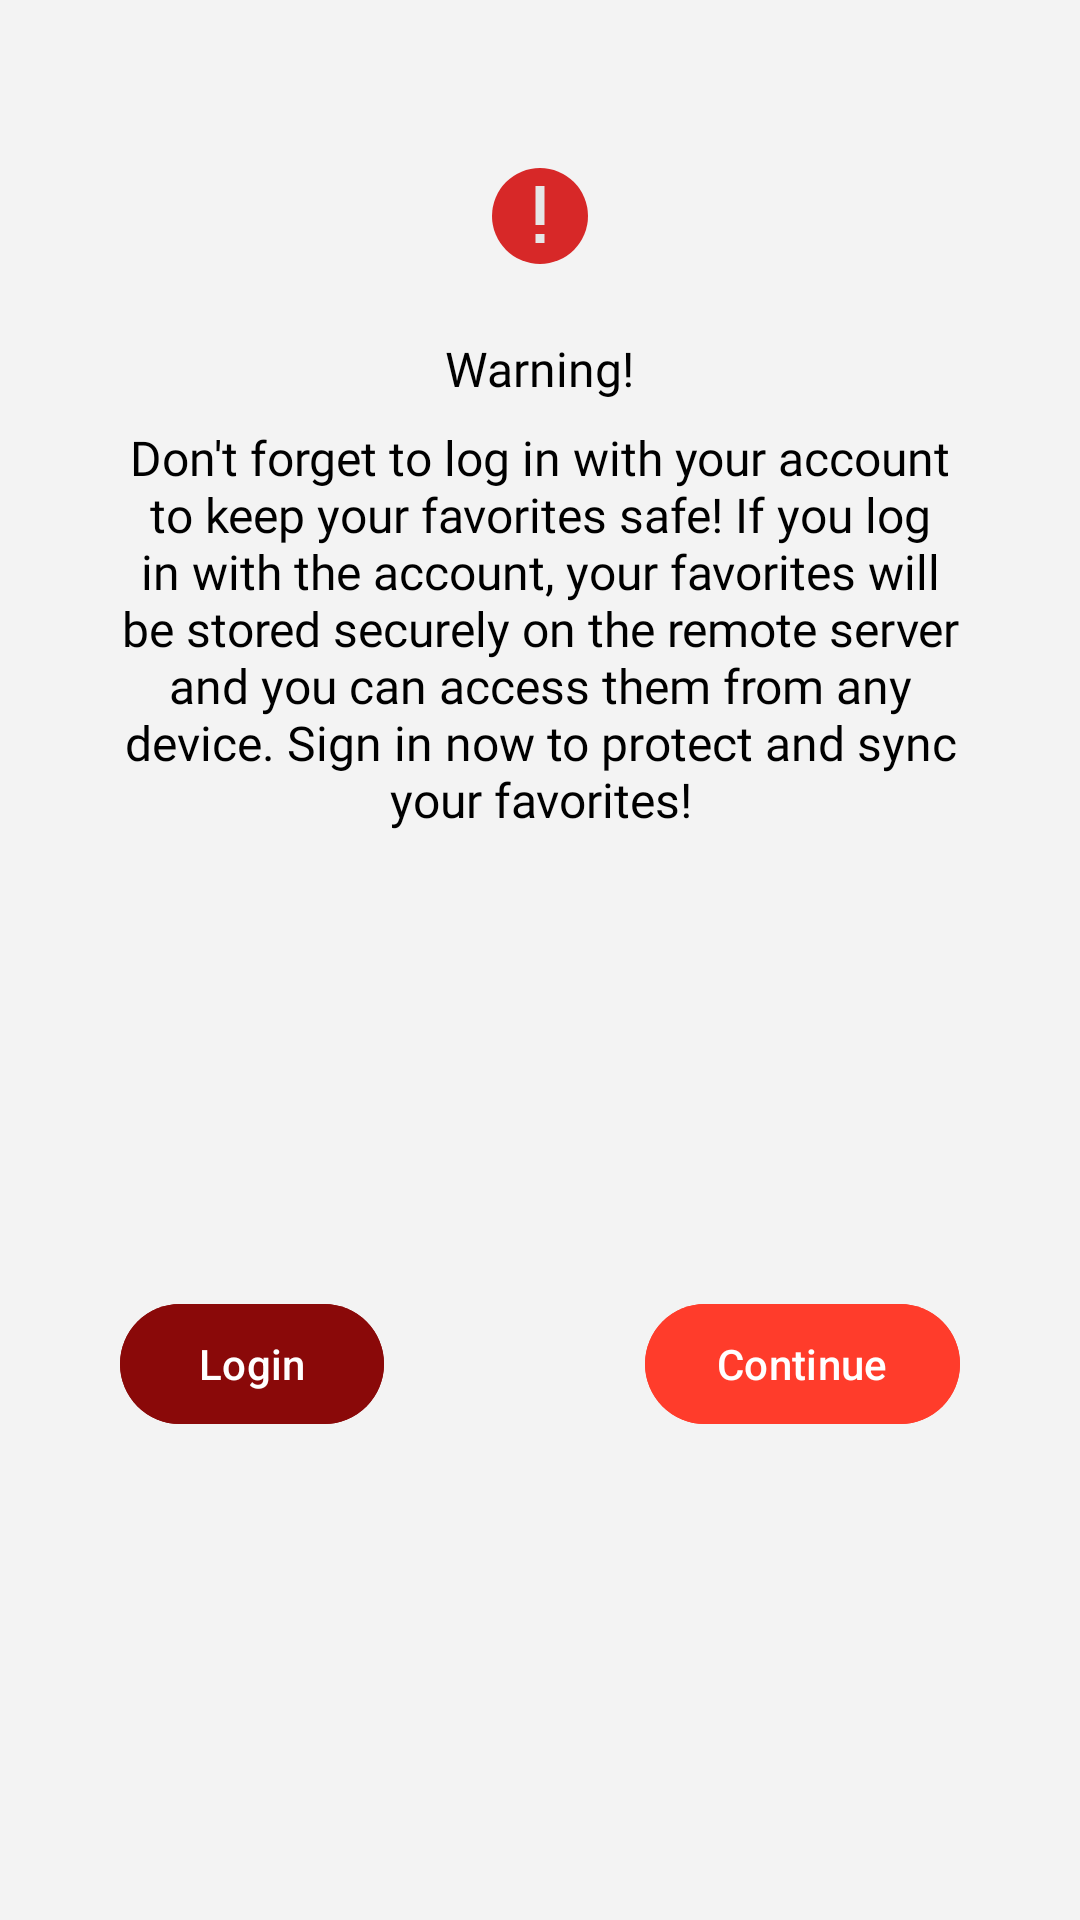

The Android layout XML behind this screen, and the referenced resources:
<!-- AndroidManifest.xml: application theme Theme.Wallies -->
<!-- res/layout/dialog_saved_place_warning.xml -->
<?xml version="1.0" encoding="utf-8"?>
<androidx.constraintlayout.widget.ConstraintLayout xmlns:android="http://schemas.android.com/apk/res/android"
    xmlns:app="http://schemas.android.com/apk/res-auto"
    style="@style/BottomSheetDialogStyle"
    android:layout_width="match_parent"
    android:layout_height="wrap_content"
    android:padding="@dimen/dp_8"
    app:behavior_peekHeight="@dimen/dp_16"
    app:layout_behavior="com.google.android.material.bottomsheet.BottomSheetBehavior">

    <androidx.appcompat.widget.AppCompatImageView
        android:id="@+id/image_view_error"
        android:layout_width="wrap_content"
        android:layout_height="wrap_content"
        android:layout_marginTop="@dimen/dp_48"
        android:minWidth="@dimen/dp_32"
        android:minHeight="@dimen/dp_32"
        android:src="@drawable/ic_error"
        app:layout_constraintEnd_toEndOf="parent"
        app:layout_constraintStart_toStartOf="parent"
        app:layout_constraintTop_toTopOf="parent" />

    <androidx.appcompat.widget.AppCompatTextView
        android:id="@+id/text_view_title"
        style="@style/DialogTitleText"
        android:layout_width="wrap_content"
        android:layout_height="wrap_content"
        android:layout_marginTop="@dimen/dp_24"
        android:text="@string/text_warning"
        app:layout_constraintEnd_toEndOf="parent"
        app:layout_constraintStart_toStartOf="parent"
        app:layout_constraintTop_toBottomOf="@id/image_view_error" />

    <androidx.appcompat.widget.AppCompatTextView
        android:id="@+id/text_view_description"
        style="@style/DialogText"
        android:layout_width="0dp"
        android:layout_height="wrap_content"
        android:layout_marginHorizontal="@dimen/dp_32"
        android:layout_marginTop="@dimen/dp_8"
        android:gravity="center"
        android:text="@string/text_caution_add_favorite"
        app:layout_constraintEnd_toEndOf="parent"
        app:layout_constraintStart_toStartOf="parent"
        app:layout_constraintTop_toBottomOf="@id/text_view_title"/>

    <com.google.android.material.button.MaterialButton
        android:id="@+id/button_login"
        style="@style/ShapeAppearanceOverlay.Material3.Button"
        android:layout_width="0dp"
        android:layout_height="wrap_content"
        android:layout_marginHorizontal="@dimen/dp_32"
        android:layout_marginTop="@dimen/dp_24"
        android:layout_marginBottom="@dimen/dp_24"
        android:backgroundTint="@color/crimson"
        android:text="@string/login"
        android:textColor="@color/white"
        app:layout_constraintBottom_toBottomOf="parent"
        app:layout_constraintStart_toStartOf="parent"
        app:layout_constraintTop_toBottomOf="@id/text_view_description" />

    <com.google.android.material.button.MaterialButton
        android:id="@+id/button_continue"
        style="@style/ShapeAppearanceOverlay.Material3.Button"
        android:layout_width="0dp"
        android:layout_height="wrap_content"
        android:layout_marginHorizontal="@dimen/dp_32"
        android:layout_marginTop="@dimen/dp_24"
        android:layout_marginBottom="@dimen/dp_24"
        android:backgroundTint="@color/red"
        android:text="@string/text_continue"
        android:textColor="@color/white"
        app:layout_constraintBottom_toBottomOf="parent"
        app:layout_constraintEnd_toEndOf="parent"
        app:layout_constraintTop_toBottomOf="@id/text_view_description" />

</androidx.constraintlayout.widget.ConstraintLayout>
<!-- resources referenced by this layout -->
<resources>
  <color name="crimson">#8A0909</color>
  <color name="red">#FF3C2B</color>
  <color name="white">#FFFFFFFF</color>
  <dimen name="dp_16">16dp</dimen>
  <dimen name="dp_24">24dp</dimen>
  <dimen name="dp_32">32dp</dimen>
  <dimen name="dp_48">48dp</dimen>
  <dimen name="dp_8">8dp</dimen>
  <!-- drawable ic_error (drawable) -->
  <vector xmlns:android="http://schemas.android.com/apk/res/android"
      android:width="32dp"
      android:height="32dp"
      android:viewportWidth="32"
      android:viewportHeight="32">
    <path
        android:pathData="M16,16m-16,0a16,16 0,1 1,32 0a16,16 0,1 1,-32 0"
        android:fillColor="#D72828"/>
    <path
        android:pathData="M14.5,25h3v-3h-3V25zM14.5,6v13h3V6H14.5z"
        android:fillColor="#E6E6E6"/>
  </vector>
  <string name="login">Login</string>
  <string name="text_caution_add_favorite">Don\'t forget to log in with your account to keep your favorites safe! If you log in with the account, your favorites will be stored securely on the remote server and you can access them from any device. Sign in now to protect and sync your favorites!</string>
  <string name="text_continue">Continue</string>
  <string name="text_warning">Warning!</string>
  <style name="BottomSheetDialogStyle" parent="Theme.Design.Light.BottomSheetDialog">
          <item name="bottomSheetStyle">@style/bottomSheetBackground</item>
      </style>
  <style name="DialogText" parent="@android:style/TextAppearance">
          <item name="android:textSize">@dimen/sp_16</item>
          <item name="android:textColor">@color/black</item>
          <item name="android:fontFamily">@font/googlesansregular</item>
      </style>
  <style name="DialogTitleText" parent="@android:style/TextAppearance">
          <item name="android:textSize">@dimen/sp_16</item>
          <item name="android:textColor">@color/black</item>
          <item name="android:fontFamily">@font/googlesansmedium</item>
      </style>
  <style name="Theme.Wallies" parent="Theme.MaterialComponents.DayNight.NoActionBar">
          
          <item name="colorPrimary">@color/purple_500</item>
          <item name="colorPrimaryVariant">@color/purple_700</item>
          <item name="colorOnPrimary">@color/white</item>
          
          <item name="colorSecondary">@color/teal_200</item>
          <item name="colorSecondaryVariant">@color/teal_700</item>
          <item name="colorOnSecondary">@color/black</item>
          
  
          <item name="android:windowBackground">@color/background</item>
          <item name="android:statusBarColor">@color/purple_03</item>
          
      </style>
  <style name="bottomSheetBackground" parent="Widget.Design.BottomSheet.Modal">
          <item name="android:background">@drawable/bg_bottom_sheet</item>
      </style>
  <dimen name="sp_16">16sp</dimen>
  <color name="black">#FF000000</color>
  <color name="purple_500">#FF6200EE</color>
  <color name="purple_700">#FF3700B3</color>
  <color name="teal_200">#FF03DAC5</color>
  <color name="teal_700">#FF018786</color>
  <color name="background">#F3F3F3</color>
  <color name="purple_03">#7539c6</color>
  <!-- drawable bg_bottom_sheet (drawable) -->
  <?xml version="1.0" encoding="utf-8"?>
  <shape xmlns:android="http://schemas.android.com/apk/res/android"
      android:shape="rectangle">
      <solid android:color="@color/background"/>
      <corners android:topLeftRadius="@dimen/dp_16"
          android:topRightRadius="@dimen/dp_16"/>
  </shape>
</resources>
